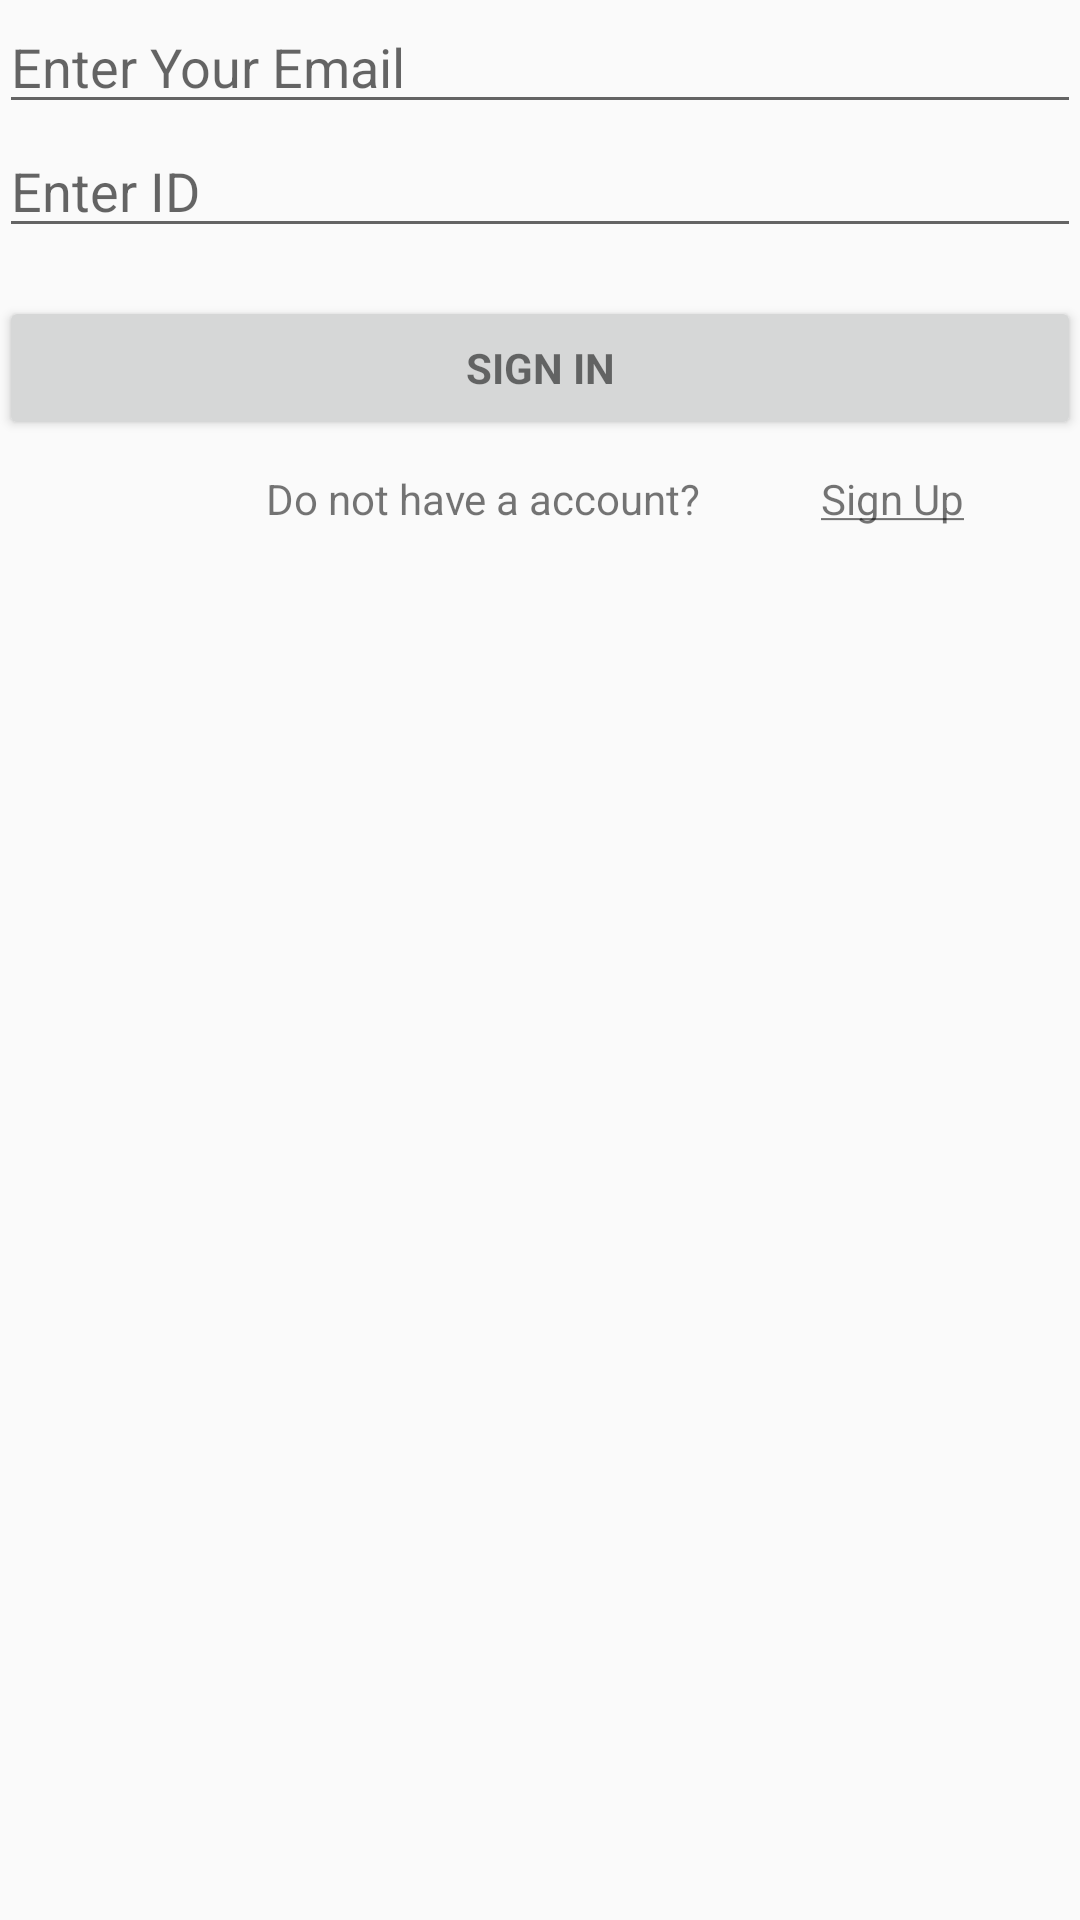

Here is an Android app screen rendered from its layout file. Give the layout XML and the strings, colors and styles it references.
<!-- AndroidManifest.xml: application theme AppTheme -->
<!-- res/layout/activity_user_login.xml -->
<?xml version="1.0" encoding="utf-8"?>
<LinearLayout xmlns:android="http://schemas.android.com/apk/res/android"
    xmlns:tools="http://schemas.android.com/tools"
    android:layout_width="match_parent"
    android:layout_height="match_parent"
    android:gravity="center_horizontal"
    android:orientation="vertical"
    android:paddingLeft="@dimen/activity_horizontal_margin"
    android:paddingTop="@dimen/activity_vertical_margin"
    android:paddingRight="@dimen/activity_horizontal_margin"
    android:paddingBottom="@dimen/activity_vertical_margin"
    tools:context=".UserLogin">

    <EditText
        android:id="@+id/user_email"
        android:layout_width="match_parent"
        android:layout_height="wrap_content"
        android:hint="@string/prompt_email"
        android:inputType="textEmailAddress"
        android:maxLines="1"
        android:singleLine="true" />


    <EditText
        android:id="@+id/user_id"
        android:layout_width="match_parent"
        android:layout_height="wrap_content"
        android:hint="@string/prompt_id1"
        android:maxLines="1"
        android:singleLine="true"
        android:inputType="number"/>

    <Button
        android:id="@+id/user_email_sign_in_button"
        style="?android:textAppearanceSmall"
        android:layout_width="match_parent"
        android:layout_height="wrap_content"
        android:layout_marginTop="16dp"
        android:text="@string/action_sign_in"
        android:textStyle="bold" />

    <LinearLayout
        android:layout_width="wrap_content"
        android:layout_height="wrap_content"
        android:orientation="horizontal">

        <TextView
            android:layout_width="wrap_content"
            android:layout_height="wrap_content"
            android:layout_gravity="center"
            android:layout_marginStart="50dp"
            android:layout_marginTop="10dp"
            android:layout_marginEnd="40dp"
            android:layout_marginBottom="10dp"
            android:text="@string/no_account" />

        <TextView
            android:id="@+id/user_sign_up"
            android:layout_width="wrap_content"
            android:layout_height="wrap_content"
            android:layout_marginTop="10dp"
            android:text="@string/title_activity_user_sign_up" />

    </LinearLayout>
</LinearLayout>
<!-- resources referenced by this layout -->
<resources>
  <string name="action_sign_in">Sign in</string>
  <string name="no_account">Do not have a account?</string>
  <string name="prompt_email">Enter Your Email</string>
  <string name="prompt_id1">Enter ID</string>
  <string name="title_activity_user_sign_up"><u>Sign Up</u></string>
  <style name="AppTheme" parent="Theme.AppCompat.Light.DarkActionBar">
          
          <item name="colorPrimary">@color/colorAccent</item>
          <item name="colorPrimaryDark">@color/colorPrimaryDark</item>
          <item name="colorAccent">@color/colorAccent</item>
      </style>
  <color name="colorAccent">#448aff</color>
  <color name="colorPrimaryDark">#512da8</color>
</resources>
